Labelled photos from "dataset_visual_split", an image-classification folder in selintoker/GeoGuesserAI. The possible labels are: Istanbul, nyc, Tokyo.

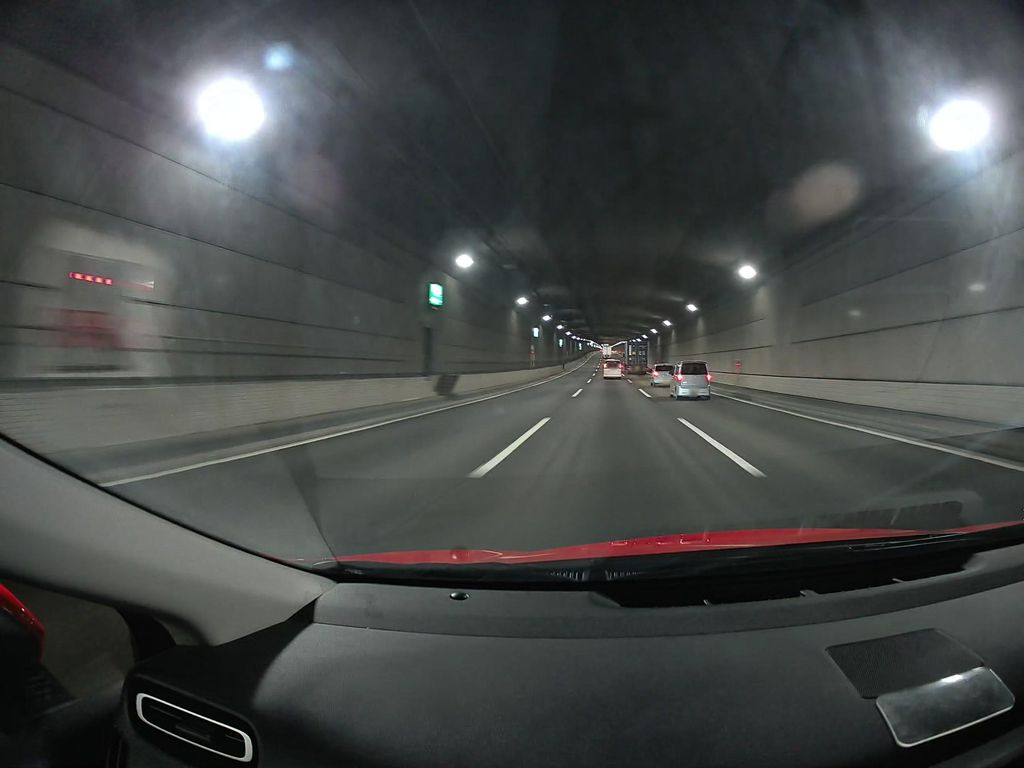
Label: Tokyo

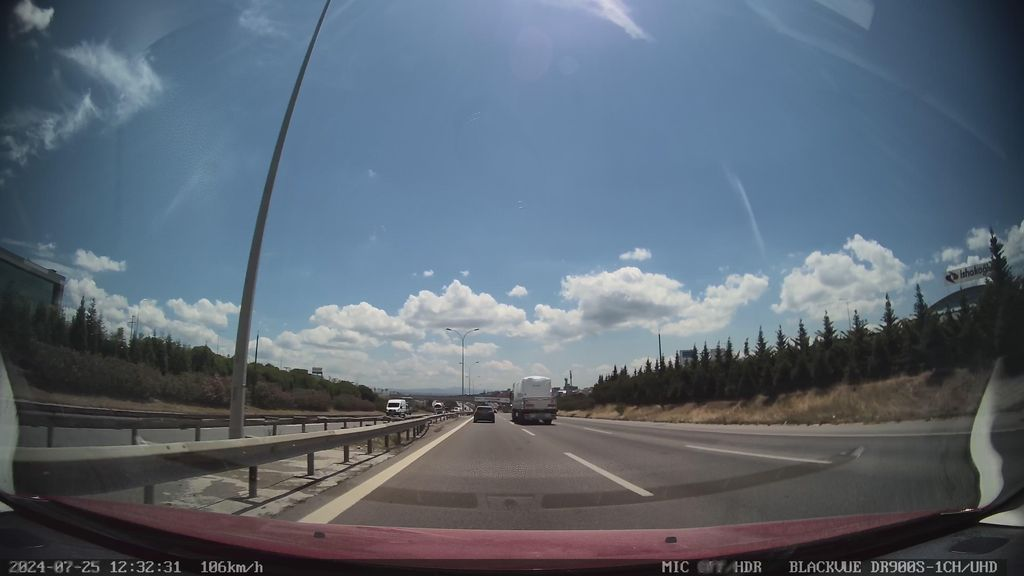
Label: Istanbul

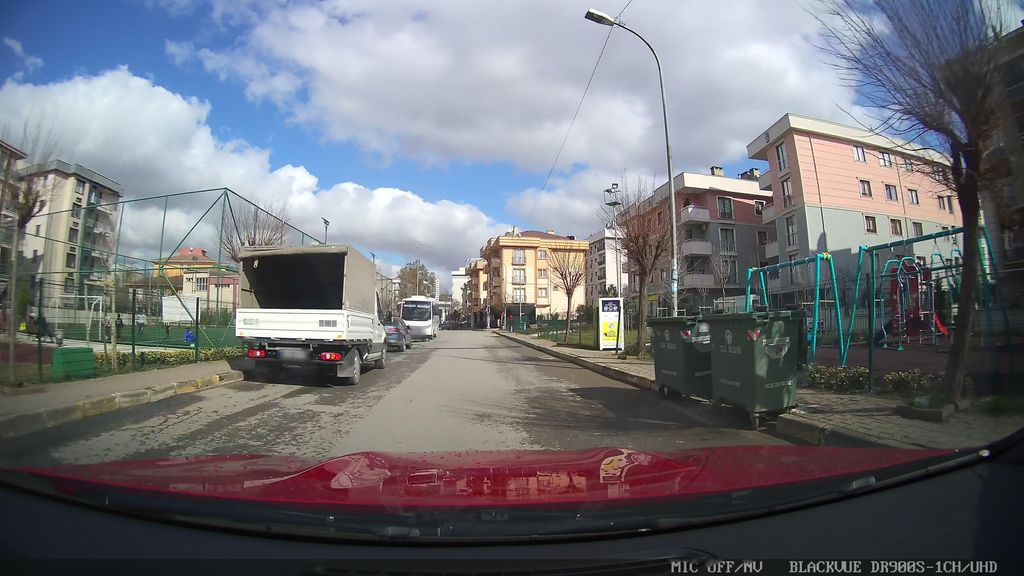
Label: Istanbul

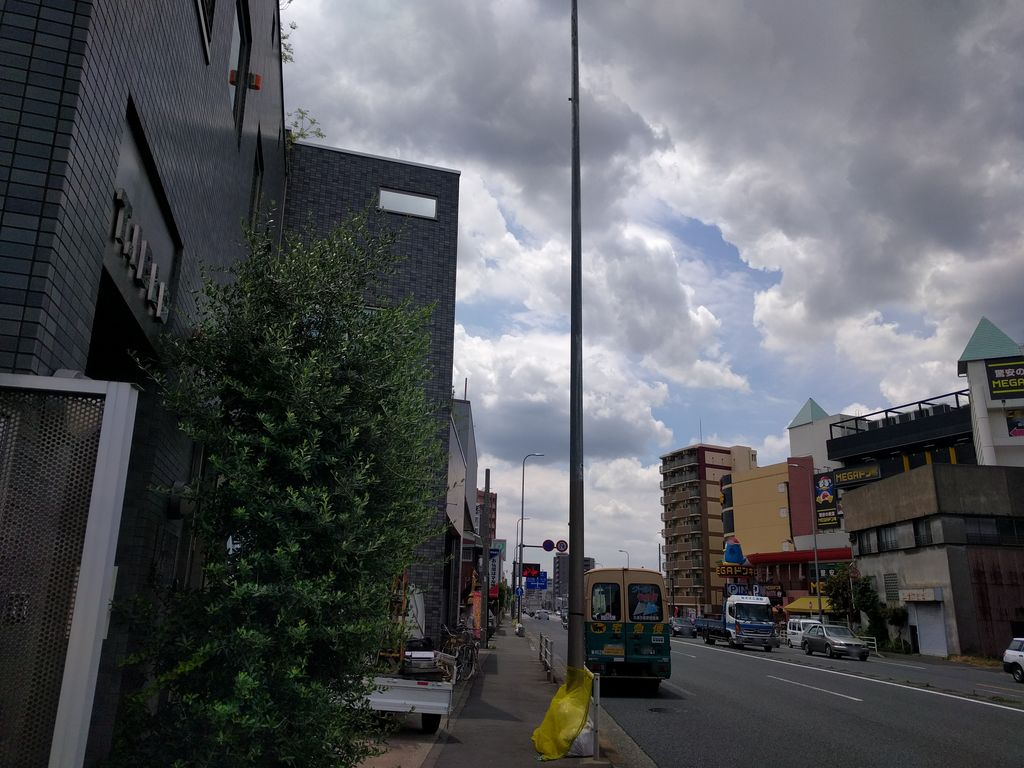
Label: Tokyo

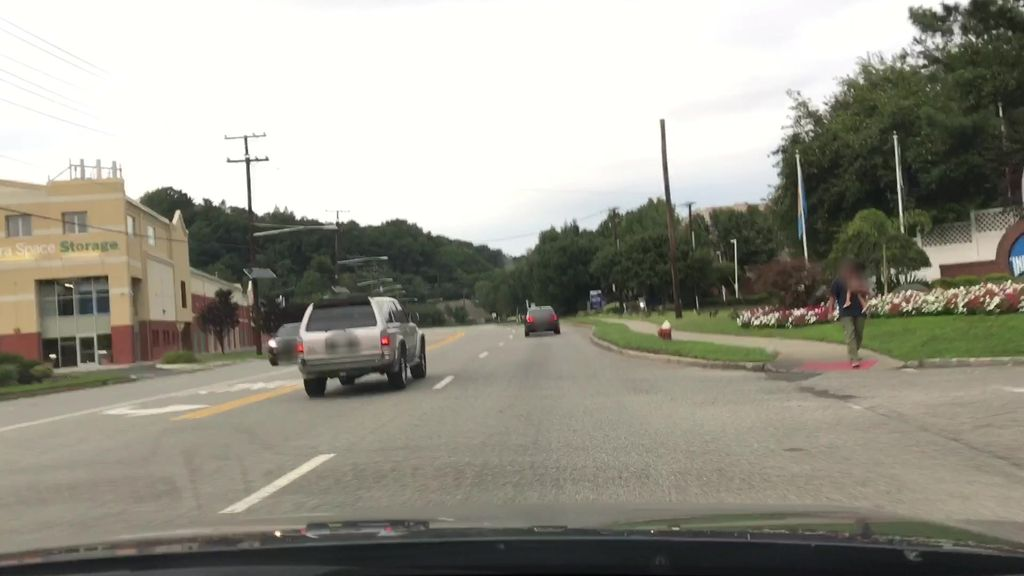
Label: nyc

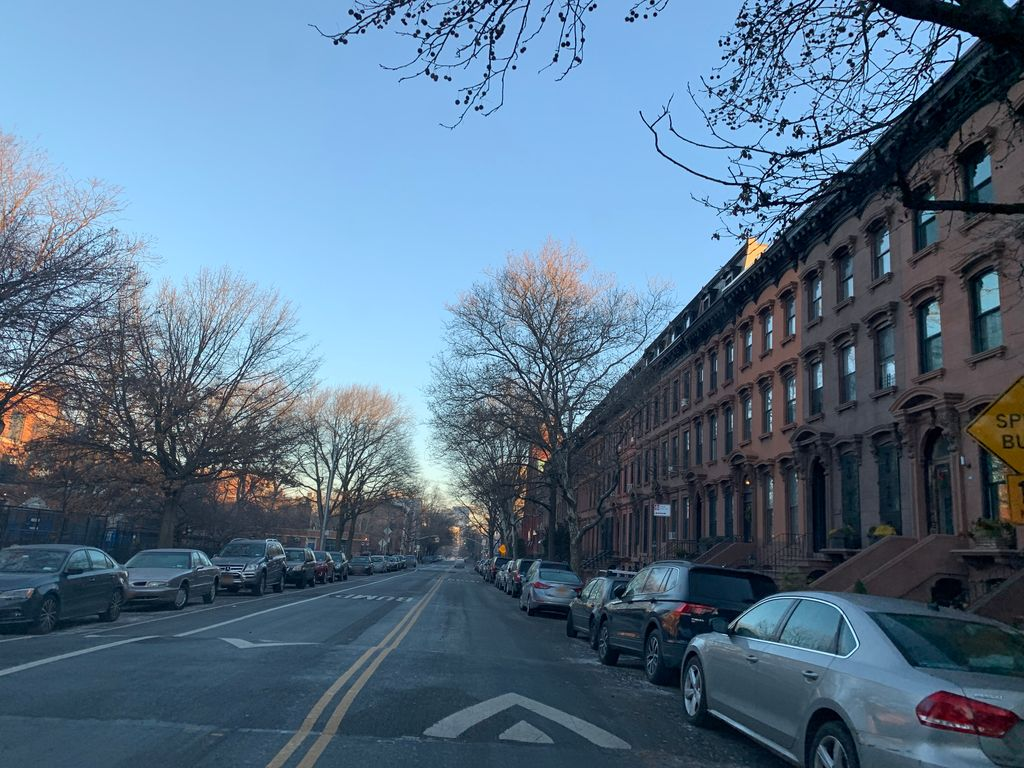
Label: nyc
